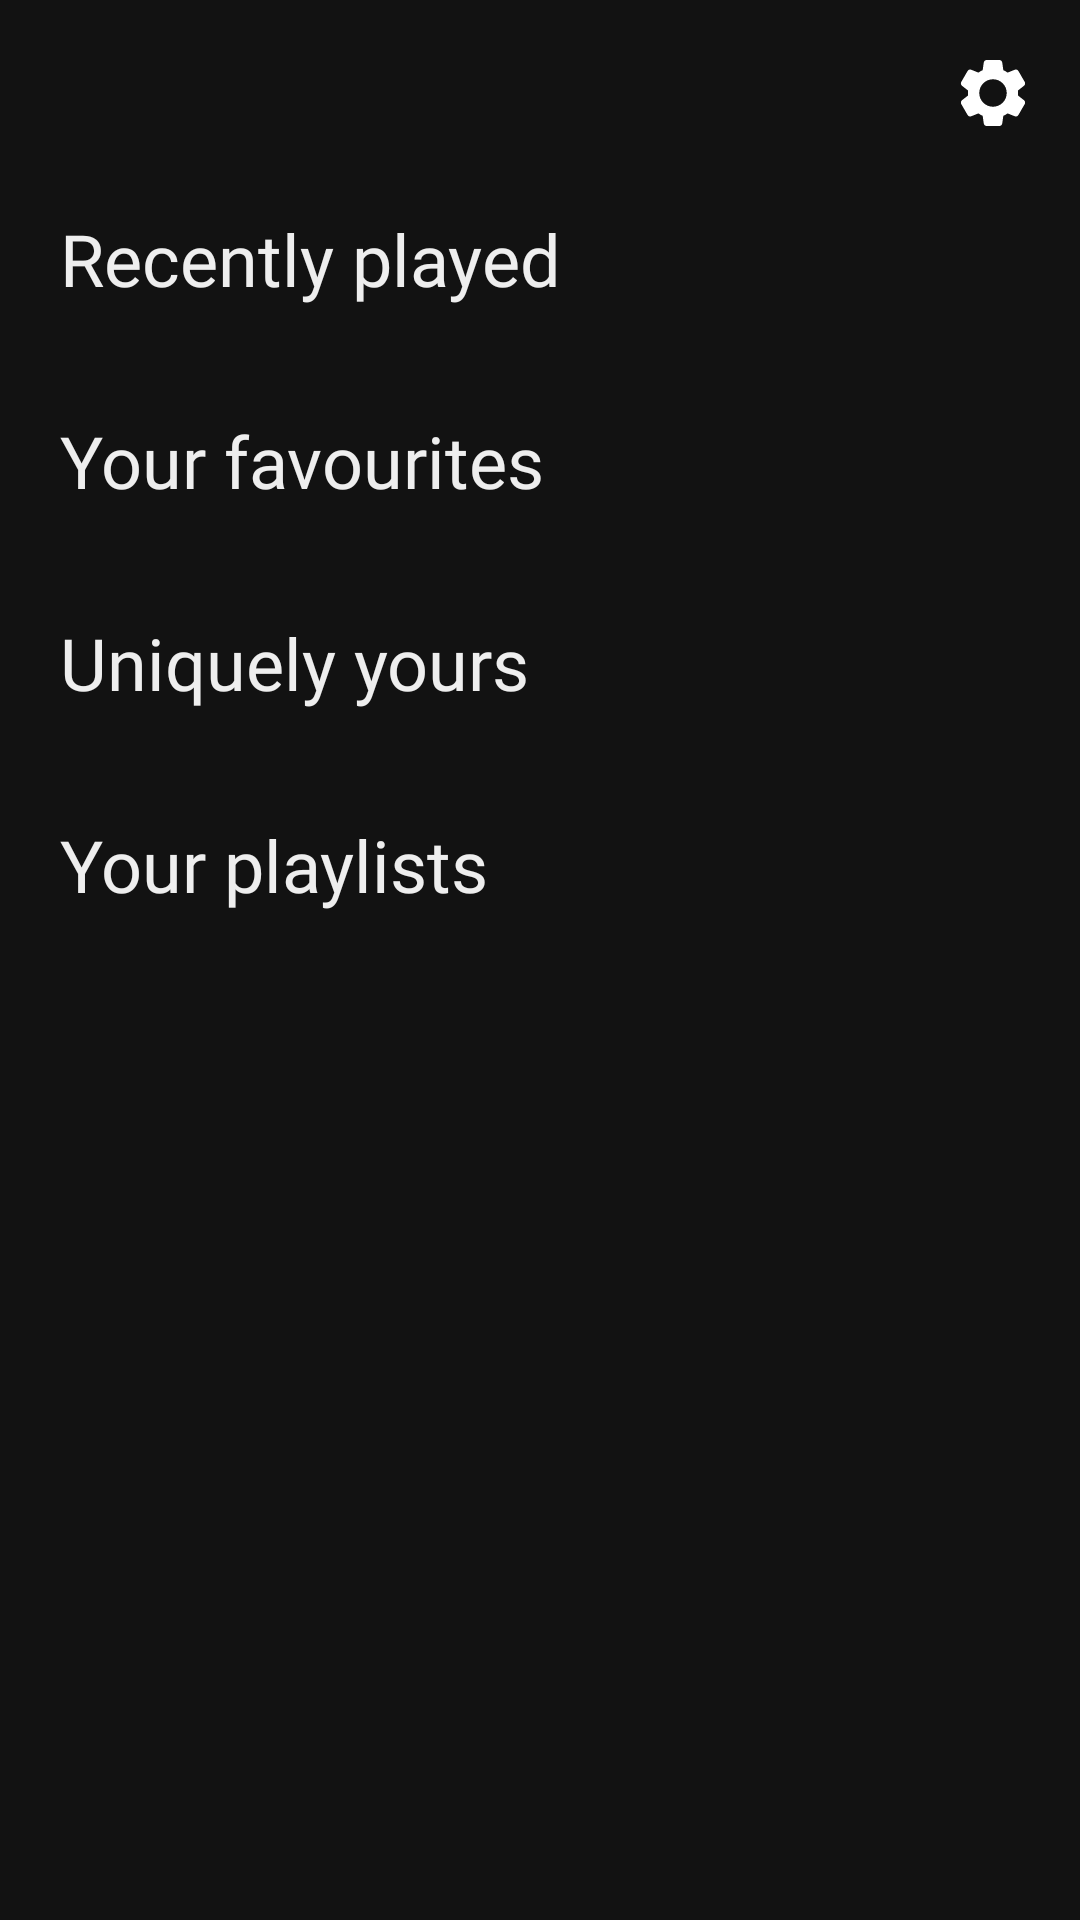

Layout XML and referenced resources for this Android screen:
<!-- AndroidManifest.xml: application theme AppTheme -->
<!-- res/layout/fragment_home.xml -->
<?xml version="1.0" encoding="utf-8"?>
<FrameLayout xmlns:android="http://schemas.android.com/apk/res/android"
    xmlns:app="http://schemas.android.com/apk/res-auto"
    xmlns:tools="http://schemas.android.com/tools"
    android:layout_width="match_parent"
    android:layout_height="match_parent"
    android:background="@color/primaryBackground"
    tools:context=".FragmentHome">

    <ImageView
        android:id="@+id/settings_button"
        android:layout_width="wrap_content"
        android:layout_height="wrap_content"
        android:layout_gravity="end"
        android:elevation="1dp"
        android:layout_marginEnd="8dp"
        android:layout_marginTop="10dp"
        android:padding="10dp"
        android:src="@drawable/ic_settings"
        app:tint="@color/settingsColor" />

    <ScrollView
        android:id="@+id/scrollView"
        android:layout_width="match_parent"
        android:layout_height="match_parent"
        android:overScrollMode="never"
        app:layout_constraintBottom_toBottomOf="parent"
        app:layout_constraintEnd_toEndOf="parent"
        app:layout_constraintStart_toStartOf="parent"
        app:layout_constraintTop_toTopOf="parent">

        <LinearLayout
            android:layout_width="match_parent"
            android:layout_height="wrap_content"
            android:orientation="vertical">

            <TextView
                android:layout_width="wrap_content"
                android:layout_height="wrap_content"
                android:layout_marginStart="20dp"
                android:layout_marginTop="70dp"
                android:fontFamily="@font/acme"
                android:text="@string/recently_played"
                android:textColor="@color/text_color_1"
                android:textSize="24sp" />

            <androidx.recyclerview.widget.RecyclerView
                android:id="@+id/recently_played_items"
                android:layout_width="match_parent"
                android:layout_height="wrap_content"
                android:layout_marginTop="15dp"
                android:clipToPadding="false"
                android:paddingStart="20dp"
                android:paddingEnd="0dp" />

            <TextView
                android:layout_width="wrap_content"
                android:layout_height="wrap_content"
                android:layout_marginStart="20dp"
                android:layout_marginTop="20dp"
                android:fontFamily="@font/acme"
                android:text="@string/your_favourite"
                android:textColor="@color/text_color_1"
                android:textSize="24sp" />

            <androidx.recyclerview.widget.RecyclerView
                android:id="@+id/your_favourite_items"
                android:layout_width="match_parent"
                android:layout_height="wrap_content"
                android:layout_marginTop="15dp"
                android:clipToPadding="false"
                android:paddingStart="20dp"
                android:paddingEnd="0dp" />

            <TextView
                android:layout_width="wrap_content"
                android:layout_height="wrap_content"
                android:layout_marginStart="20dp"
                android:layout_marginTop="20dp"
                android:fontFamily="@font/acme"
                android:text="@string/uniquely_yours"
                android:textColor="@color/text_color_1"
                android:textSize="24sp" />

            <androidx.recyclerview.widget.RecyclerView
                android:id="@+id/uniquely_your_items"
                android:layout_width="match_parent"
                android:layout_height="wrap_content"
                android:layout_marginTop="15dp"
                android:clipToPadding="false"
                android:paddingStart="20dp"
                android:paddingEnd="0dp" />

            <TextView
                android:layout_width="wrap_content"
                android:layout_height="wrap_content"
                android:layout_marginStart="20dp"
                android:layout_marginTop="20dp"
                android:fontFamily="@font/acme"
                android:text="@string/your_playlists"
                android:textColor="@color/text_color_1"
                android:textSize="24sp" />

            <androidx.recyclerview.widget.RecyclerView
                android:id="@+id/your_playlist_items"
                android:layout_width="match_parent"
                android:layout_height="wrap_content"
                android:layout_marginTop="15dp"
                android:layout_marginBottom="30dp"
                android:clipToPadding="false"
                android:paddingStart="20dp"
                android:paddingEnd="0dp" />

        </LinearLayout>

    </ScrollView>

</FrameLayout>
<!-- resources referenced by this layout -->
<resources>
  <color name="primaryBackground">#121212</color>
  <color name="settingsColor">#FFF</color>
  <color name="text_color_1">#EEE</color>
  <!-- drawable ic_settings (drawable) -->
  <vector android:height="22dp" android:viewportHeight="35"
      android:viewportWidth="35" android:width="22dp" xmlns:android="http://schemas.android.com/apk/res/android">
      <path android:fillColor="#455A64" android:pathData="M33.9503,21.3354L30.7333,18.8197C30.833,17.9417 30.833,17.0553 30.7333,16.1772L33.9533,13.6602C34.5567,13.1742 34.7179,12.3221 34.3339,11.6491L30.987,5.864C30.6015,5.1868 29.7805,4.8911 29.0518,5.1669L25.2602,6.6924C24.5477,6.1754 23.7844,5.7323 22.9822,5.3697L22.4004,1.3418C22.2954,0.5685 21.632,-0.0063 20.8516,0.0001H14.1433C13.3694,-0.0046 12.7113,0.5638 12.6033,1.3301L12.02,5.3696C11.2203,5.7357 10.4583,6.1792 9.745,6.6938L5.9431,5.1654C5.2219,4.8811 4.4017,5.1733 4.0225,5.8493L0.6727,11.6448C0.2783,12.3188 0.4407,13.1803 1.0533,13.6646L4.2704,16.1802C4.1697,17.0581 4.1697,17.9447 4.2704,18.8227L1.0504,21.3383C0.4459,21.8236 0.2839,22.6762 0.6683,23.3493L4.0138,29.136C4.3987,29.8137 5.2202,30.1096 5.9489,29.8331L9.7406,28.3076C10.4537,28.8248 11.2174,29.2685 12.02,29.6318L12.6033,33.6568C12.7059,34.428 13.3653,35.0031 14.1433,34.9999H20.8515C21.6269,35.0061 22.2871,34.4376 22.3959,33.6699L22.9792,29.6304C23.7789,29.2642 24.5408,28.8207 25.2542,28.3062L29.0605,29.836C29.7816,30.1196 30.6015,29.8277 30.9811,29.1521L34.3411,23.3334C34.7172,22.6614 34.5519,21.8161 33.9503,21.3354ZM17.4974,24.7916C13.4704,24.7916 10.2058,21.527 10.2058,17.4999C10.2058,13.4728 13.4703,10.2083 17.4974,10.2083C21.5245,10.2083 24.7891,13.4728 24.7891,17.4999C24.7842,21.525 21.5225,24.7868 17.4974,24.7916Z"/>
  </vector>
  <string name="recently_played">Recently played</string>
  <string name="uniquely_yours">Uniquely yours</string>
  <string name="your_favourite">Your favourites</string>
  <string name="your_playlists">Your playlists</string>
  <style name="AppTheme" parent="Theme.AppCompat.Light.NoActionBar">
          
          <item name="colorPrimary">@color/colorPrimary</item>
          <item name="colorPrimaryDark">@color/colorPrimaryDark</item>
          <item name="colorAccent">@color/colorAccent</item>
      </style>
  <color name="colorPrimary">#121212</color>
  <color name="colorPrimaryDark">#222</color>
  <color name="colorAccent">#EEE</color>
</resources>
